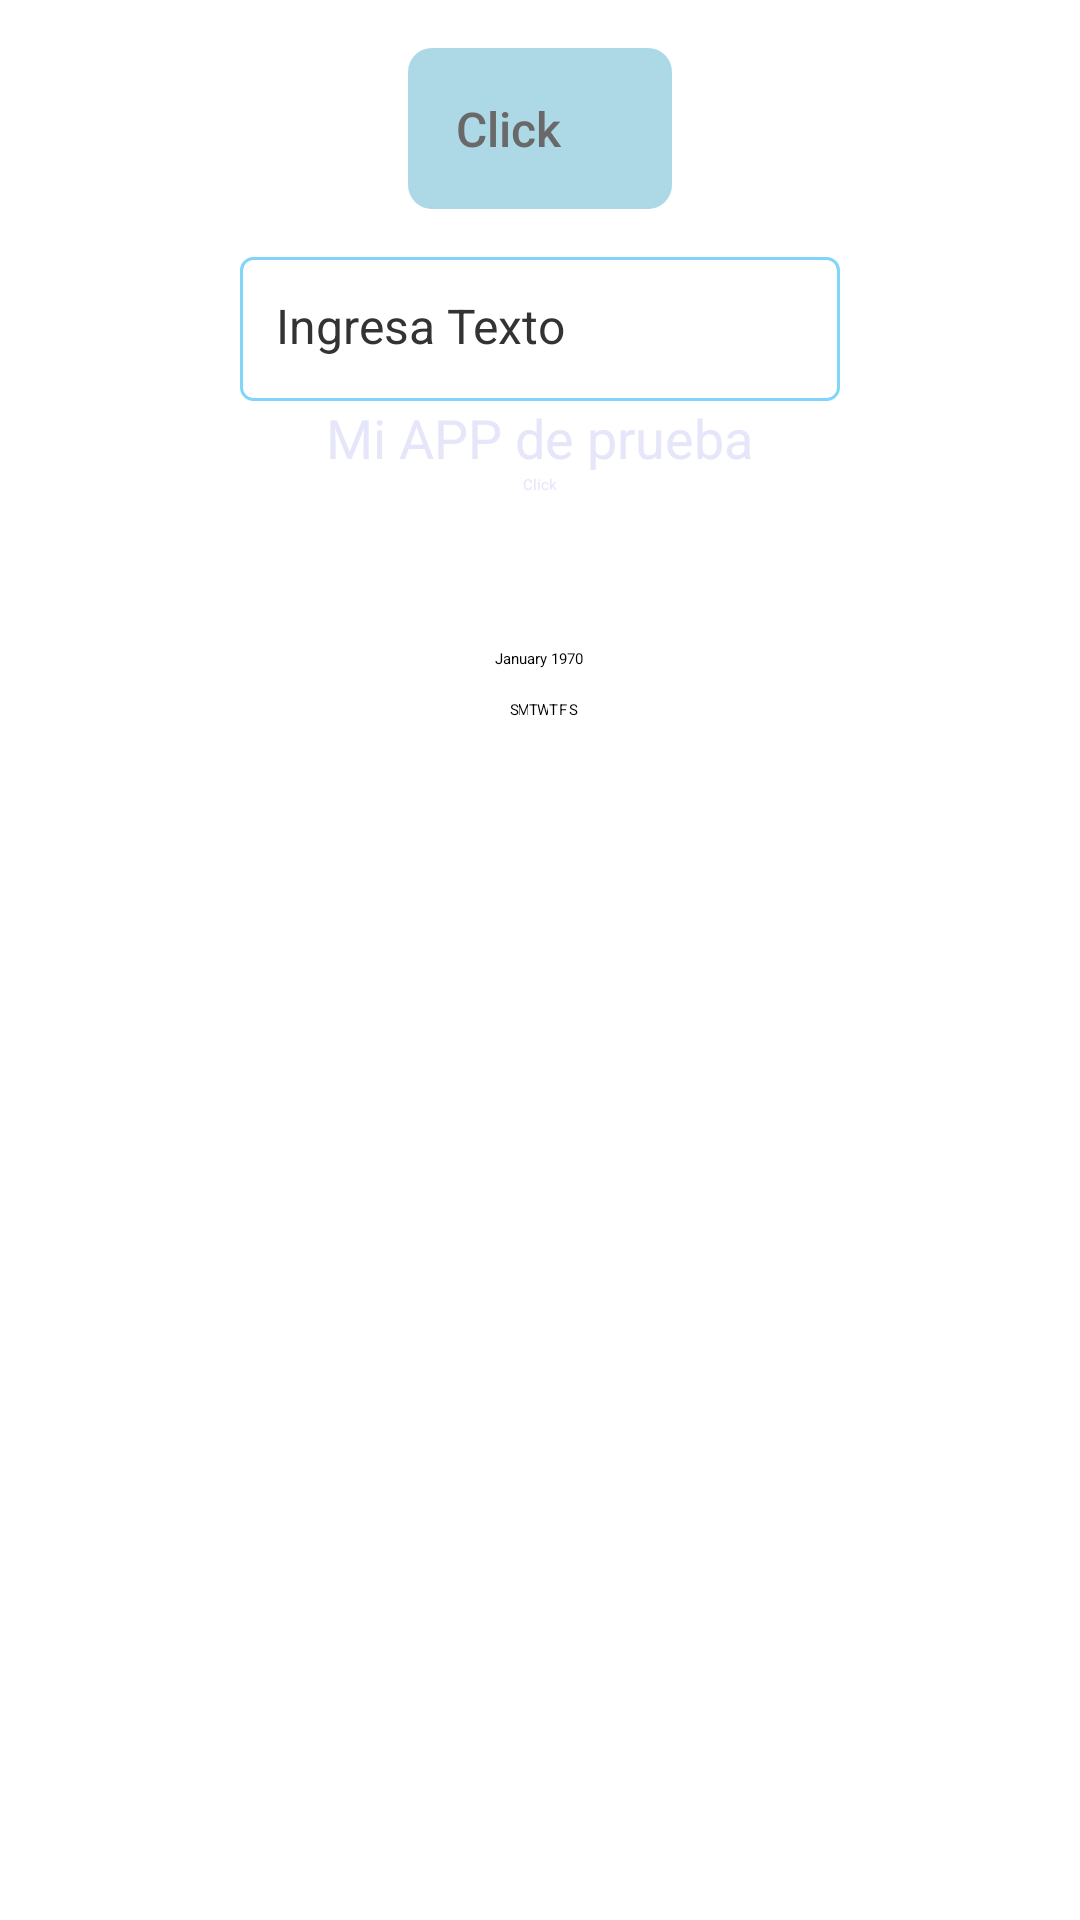

Reconstruct the res/layout file that produces this screen, plus the resources it refers to.
<!-- AndroidManifest.xml: application theme Theme.Tareas -->
<!-- res/layout/activity_main.xml -->
<?xml version="1.0" encoding="utf-8"?>
<RelativeLayout
    xmlns:android="http://schemas.android.com/apk/res/android"
    xmlns:app="http://schemas.android.com/apk/res-auto"
    xmlns:tools="http://schemas.android.com/tools"
    android:id="@+id/main"
    android:layout_width="match_parent"
    android:layout_height="match_parent"
    tools:context=".MainActivity"
    android:theme="@style/FondoEtereo">

    <LinearLayout
        android:layout_width="match_parent"
        android:layout_height="wrap_content"
        android:orientation="vertical"
        android:gravity="center"
        tools:ignore="UselessParent">

        <Button
            android:id="@+id/btn1"
            style="@style/BotonEtereo"
            android:layout_width="wrap_content"
            android:layout_height="wrap_content"
            android:text="@string/click"
            android:layout_marginTop="16dp"
            android:layout_marginBottom="16dp"
            tools:layout_editor_absoluteX="161dp"
            tools:layout_editor_absoluteY="110dp" />

        <EditText
            android:id="@+id/editT1"
            style="@style/EditTextEtereo" android:layout_width="200dp"
            android:layout_height="48dp"
            android:hint="@string/ingresa_texto"
            android:autofillHints="@string/ingresa_texto"
            android:contentDescription="@string/ingresa_texto1"
            android:ems="10"
            android:inputType="text"
            android:text="@string/ingresa_texto"
            tools:layout_editor_absoluteX="100dp"
            tools:layout_editor_absoluteY="227dp"
            tools:ignore="ContentDescription" />

        <TextView
            style="@style/TextoPrincipalEtereo" android:layout_width="wrap_content"
            android:layout_height="wrap_content"
            android:text="@string/mi_app_de_prueba"
            app:layout_constraintBottom_toBottomOf="parent"
            app:layout_constraintEnd_toEndOf="parent"
            app:layout_constraintHorizontal_bias="0.498"
            app:layout_constraintStart_toStartOf="parent"
            app:layout_constraintTop_toTopOf="parent"
            app:layout_constraintVertical_bias="0.112" />

        <CheckBox
            android:id="@+id/chkbox1"
            style="@style/CheckboxEtereo" android:layout_width="wrap_content"
            android:layout_height="48dp"
            android:text="@string/click"
            tools:layout_editor_absoluteX="173dp"
            tools:layout_editor_absoluteY="171dp" />

        <CalendarView
            android:id="@+id/calendar1"
            android:layout_width="wrap_content"
            android:layout_height="wrap_content"
            tools:layout_editor_absoluteX="30dp"
            tools:layout_editor_absoluteY="287dp" />

        <ImageButton
            android:id="@+id/imgButton1"
            style="@style/ImageButtonPastel"
            android:layout_width="105dp"
            android:layout_height="118dp"
            android:contentDescription="@string/todo"
            app:srcCompat="@android:drawable/checkbox_on_background"
            android:scaleX="2.5"
            android:scaleY="2.5" />

    </LinearLayout>

</RelativeLayout>
<!-- resources referenced by this layout -->
<resources>
  <string name="click">Click</string>
  <string name="ingresa_texto">Ingresa Texto</string>
  <string name="ingresa_texto1" />
  <string name="mi_app_de_prueba">Mi APP de prueba</string>
  <string name="todo">TODO</string>
  <style name="BotonEtereo" parent="Widget.AppCompat.Button">
          <item name="android:background">@drawable/boton_etereo_background</item>
          <item name="android:textColor">@color/dim_gray</item>
          <item name="android:textSize">16sp</item>
          <item name="android:fontFamily">sans-serif-medium</item>
          <item name="android:padding">16dp</item>
          <item name="android:textAllCaps">false</item>
          <item name="android:insetTop">0dp</item>
          <item name="android:insetBottom">0dp</item>
          <item name="android:minWidth">88dp</item>
          <item name="android:minHeight">48dp</item>
      </style>
  <style name="CheckboxEtereo" parent="Widget.AppCompat.CompoundButton.CheckBox">
          <item name="android:textColor">@color/lavender_suave</item>
          <item name="android:buttonTint">@color/light_blue</item> </style>
  <style name="EditTextEtereo" parent="Widget.AppCompat.EditText">
          <item name="android:background">@drawable/edittext_etereo_background</item>
          <item name="android:textColor">@color/gris_oscuro</item>
          <item name="android:textColorHint">@color/gris_claro</item>
          <item name="android:textSize">16sp</item>
          <item name="android:fontFamily">sans-serif</item>
          <item name="android:padding">12dp</item>
          <item name="android:textCursorDrawable">@null</item> </style>
  <style name="FondoEtereo" parent="AppTheme">
          <item name="android:windowBackground">@color/alice_blue_transparente</item>
      </style>
  <style name="ImageButtonPastel" parent="Widget.AppCompat.ImageButton">
          <item name="android:background">@android:color/transparent</item>
          <item name="android:tint">@color/pastel_acento</item>
      </style>
  <style name="TextoPrincipalEtereo" parent="TextAppearance.AppCompat.Medium">
          <item name="android:textColor">@color/lavender_suave</item>
          <item name="android:textSize">18sp</item>
          <item name="android:fontFamily">sans-serif</item>
      </style>
  <!-- drawable boton_etereo_background (drawable) -->
  <?xml version="1.0" encoding="utf-8"?>
  <shape xmlns:android="http://schemas.android.com/apk/res/android"
      android:shape="rectangle">
      <solid android:color="@color/light_blue" />
      <corners android:radius="8dp" />
      <padding android:left="16dp" android:top="8dp" android:right="16dp" android:bottom="8dp" />
  </shape>
  <color name="dim_gray">#696969</color>
  <color name="lavender_suave">#E6E6FA</color>
  <color name="light_blue">#ADD8E6</color>
  <!-- drawable edittext_etereo_background (drawable) -->
  <?xml version="1.0" encoding="utf-8"?>
  <shape xmlns:android="http://schemas.android.com/apk/res/android"
      android:shape="rectangle">
      <solid android:color="@android:color/white" />
      <stroke android:width="1dp" android:color="@color/pastel_principal" />
      <corners android:radius="4dp" />
      <padding android:left="12dp" android:top="8dp" android:right="12dp" android:bottom="8dp" />
  </shape>
  <color name="gris_oscuro">#333333</color>
  <color name="gris_claro">#A9A9A9</color>
  <style name="AppTheme" parent="Theme.AppCompat.Light.NoActionBar">
          <item name="colorPrimary">@color/pastel_principal</item>
          <item name="colorPrimaryDark">@color/pastel_principal_oscuro</item>
          <item name="colorAccent">@color/pastel_acento</item>
          <item name="android:windowBackground">@color/pastel_fondo</item>
          <item name="android:windowAnimationStyle">@null</item>
      </style>
  <color name="alice_blue_transparente">#80F0F8FF</color>
  <color name="pastel_acento">#FFD54F</color>
  <color name="pastel_principal">#81D4FA</color>
  <color name="pastel_principal_oscuro">#4FC3F7</color>
  <color name="pastel_fondo">#F0F4C3</color>
</resources>
